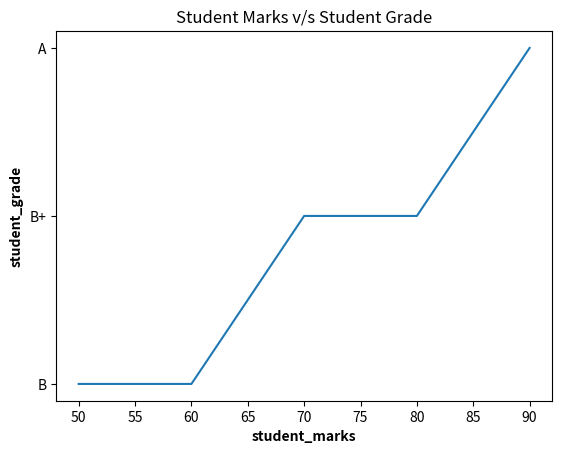

Python code for this plot:
# importing library
import matplotlib.pyplot as plt

# giving values for x and y to plot
student_marks = [50, 60, 70, 80, 90]
student_grade = ['B', 'B', 'B+', 'B+', 'A']

plt.plot(student_marks, student_grade)

# Giving x label using xlabel() method
# with bold setting
plt.xlabel("student_marks", fontweight='bold')

# Giving y label using xlabel() method
# with bold setting
plt.ylabel("student_grade", fontweight='bold')

# Giving title to the plot
plt.title("Student Marks v/s Student Grade")

# Showing the plot using plt.show()
plt.show()
